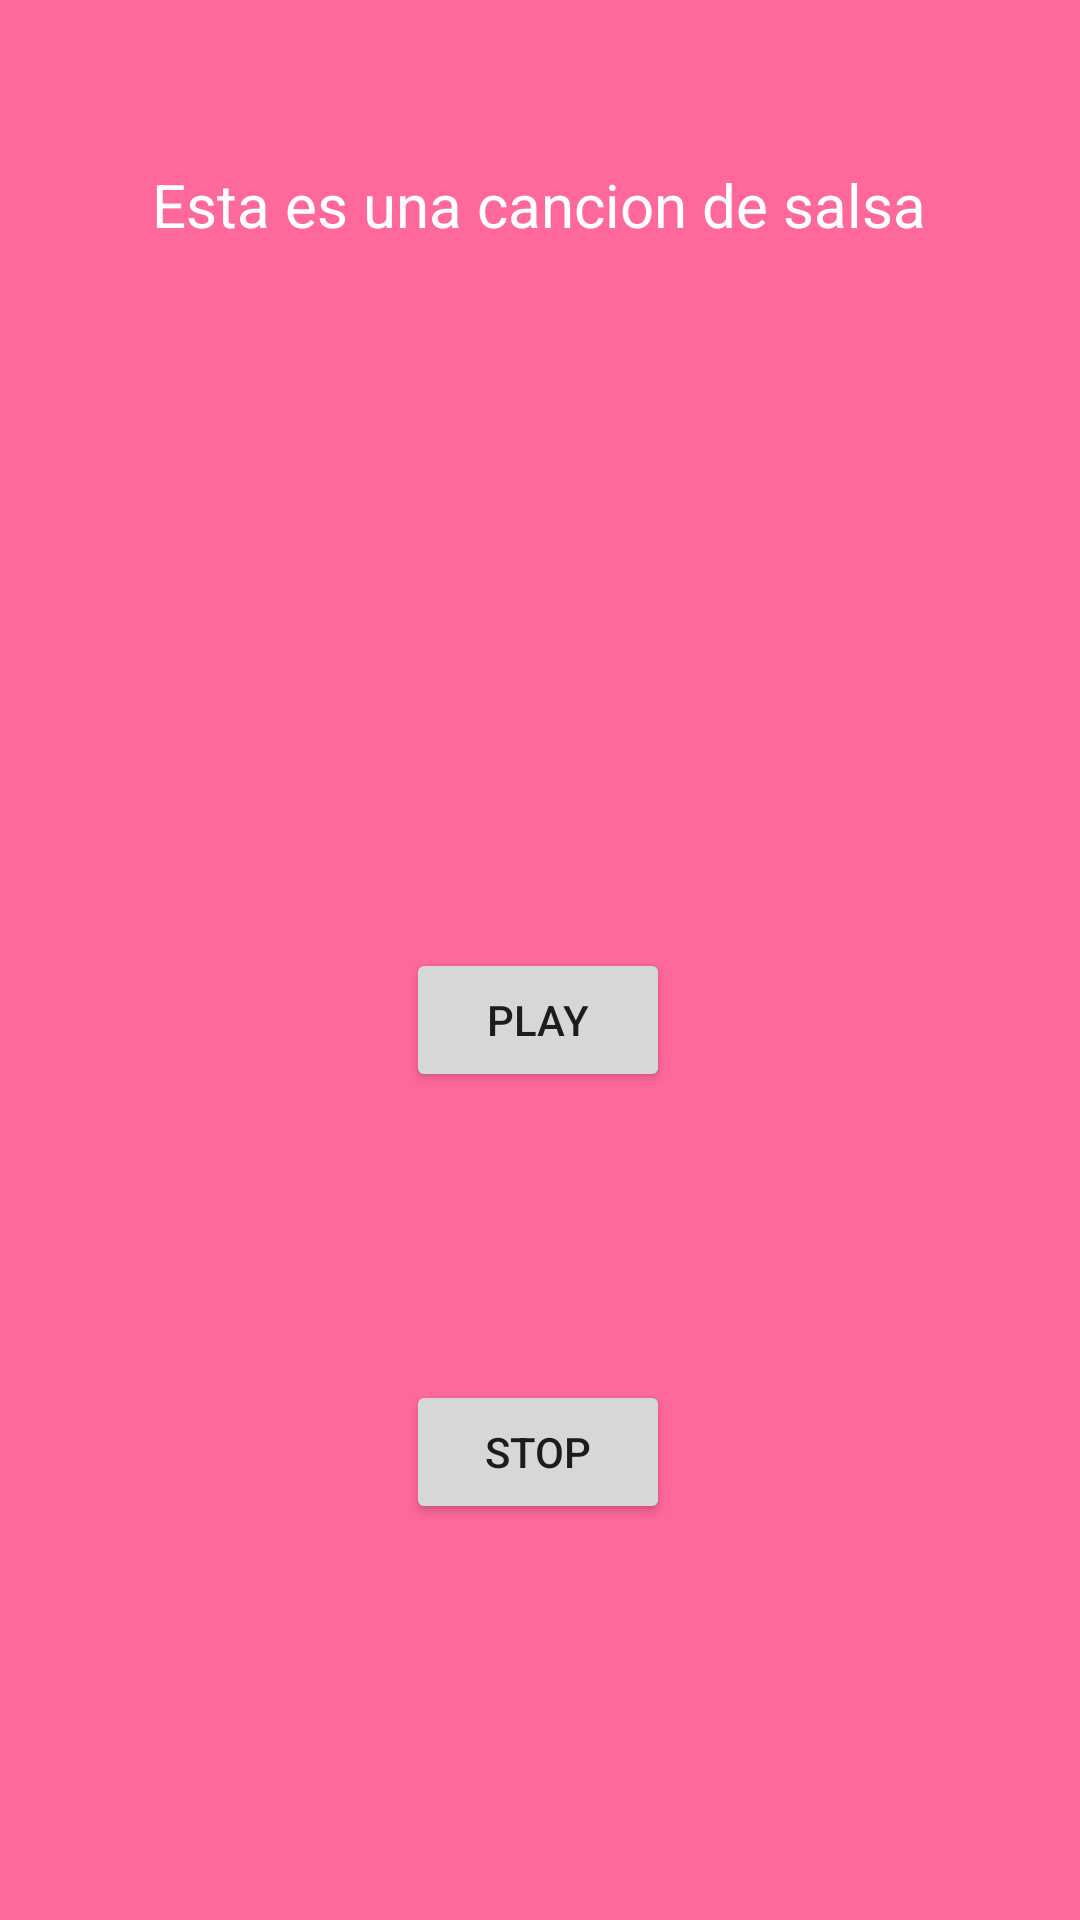

Here is an Android app screen rendered from its layout file. Give the layout XML and the strings, colors and styles it references.
<!-- AndroidManifest.xml: application theme Theme.Musica -->
<!-- res/layout/activity_salsa.xml -->
<?xml version="1.0" encoding="utf-8"?>
<androidx.constraintlayout.widget.ConstraintLayout xmlns:android="http://schemas.android.com/apk/res/android"
    xmlns:app="http://schemas.android.com/apk/res-auto"
    xmlns:tools="http://schemas.android.com/tools"
    android:layout_width="match_parent"
    android:layout_height="match_parent"
    android:background="@color/rosita"
    tools:context=".Salsa">

    <Button
        android:id="@+id/stop2"
        android:layout_width="wrap_content"
        android:layout_height="wrap_content"
        android:layout_marginTop="83dp"
        android:layout_marginBottom="132dp"
        android:text="Stop"
        app:layout_constraintBottom_toBottomOf="parent"
        app:layout_constraintEnd_toEndOf="parent"
        app:layout_constraintHorizontal_bias="0.498"
        app:layout_constraintStart_toStartOf="parent"
        app:layout_constraintTop_toBottomOf="@+id/play"
        app:layout_constraintVertical_bias="0.324" />

    <Button
        android:id="@+id/play2"
        android:layout_width="wrap_content"
        android:layout_height="wrap_content"
        android:text="Play"
        app:layout_constraintBottom_toBottomOf="parent"
        app:layout_constraintEnd_toEndOf="parent"
        app:layout_constraintHorizontal_bias="0.498"
        app:layout_constraintStart_toStartOf="parent"
        app:layout_constraintTop_toTopOf="parent"
        app:layout_constraintVertical_bias="0.534" />

    <TextView
        android:id="@+id/textView2"
        android:layout_width="wrap_content"
        android:layout_height="wrap_content"
        android:text="@string/Salsa"
        android:textColor="@color/blanco"
        android:textSize="20sp"
        app:layout_constraintBottom_toBottomOf="parent"
        app:layout_constraintEnd_toEndOf="parent"
        app:layout_constraintHorizontal_bias="0.498"
        app:layout_constraintStart_toStartOf="parent"
        app:layout_constraintTop_toTopOf="parent"
        app:layout_constraintVertical_bias="0.089" />

    <ImageView
        android:id="@+id/imageView2"
        android:layout_width="175dp"
        android:layout_height="193dp"
        android:layout_marginBottom="112dp"
        android:background="@drawable/imagen2"
        app:layout_constraintBottom_toBottomOf="@+id/play2"
        app:layout_constraintEnd_toEndOf="parent"
        app:layout_constraintStart_toStartOf="parent"
        app:layout_constraintTop_toTopOf="parent"
        app:layout_constraintVertical_bias="1.0" />
</androidx.constraintlayout.widget.ConstraintLayout>
<!-- resources referenced by this layout -->
<resources>
  <color name="blanco">#FFFFFF</color>
  <color name="rosita">#FF689D</color>
  <string name="Salsa">Esta es una cancion de salsa</string>
  <style name="Theme.Musica" parent="Theme.MaterialComponents.DayNight.DarkActionBar">
          
          <item name="colorPrimary">@color/purple_500</item>
          <item name="colorPrimaryVariant">@color/purple_700</item>
          <item name="colorOnPrimary">@color/white</item>
          
          <item name="colorSecondary">@color/teal_200</item>
          <item name="colorSecondaryVariant">@color/teal_700</item>
          <item name="colorOnSecondary">@color/black</item>
          
          <item name="android:statusBarColor">?attr/colorPrimaryVariant</item>
          
      </style>
  <color name="purple_500">#FF6200EE</color>
  <color name="purple_700">#FF3700B3</color>
  <color name="white">#FFFFFFFF</color>
  <color name="teal_200">#FF03DAC5</color>
  <color name="teal_700">#FF018786</color>
  <color name="black">#FF000000</color>
</resources>
